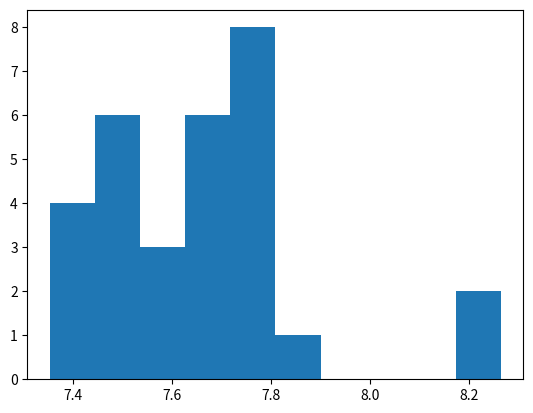

Here is the Python script that generated this plot:
import matplotlib.pyplot as plt
 
x = [7.755437612533569,
7.805462837219238,
7.758223056793213,
7.74400782585144,
7.831392765045166,
7.6880412101745605,
7.7839250564575195,
7.4620935916900635,
7.475870847702026,
7.353618621826172,
7.502810716629028,
7.36127233505249,
7.800934314727783,
7.586102485656738,
7.589371919631958,
8.264368295669556,
7.718363285064697,
8.178122997283936,
7.528898477554321,
7.662989377975464,
7.674250841140747,
7.656451940536499,
7.736678123474121,
7.6478657722473145,
7.5997843742370605,
7.657202243804932,
7.421682357788086,
7.478526592254639,
7.510004758834839,
7.352858543395996
]

plt.hist(x, bins=10)
plt.savefig("pysitHistogramExecML.pdf")
#plt.show()

